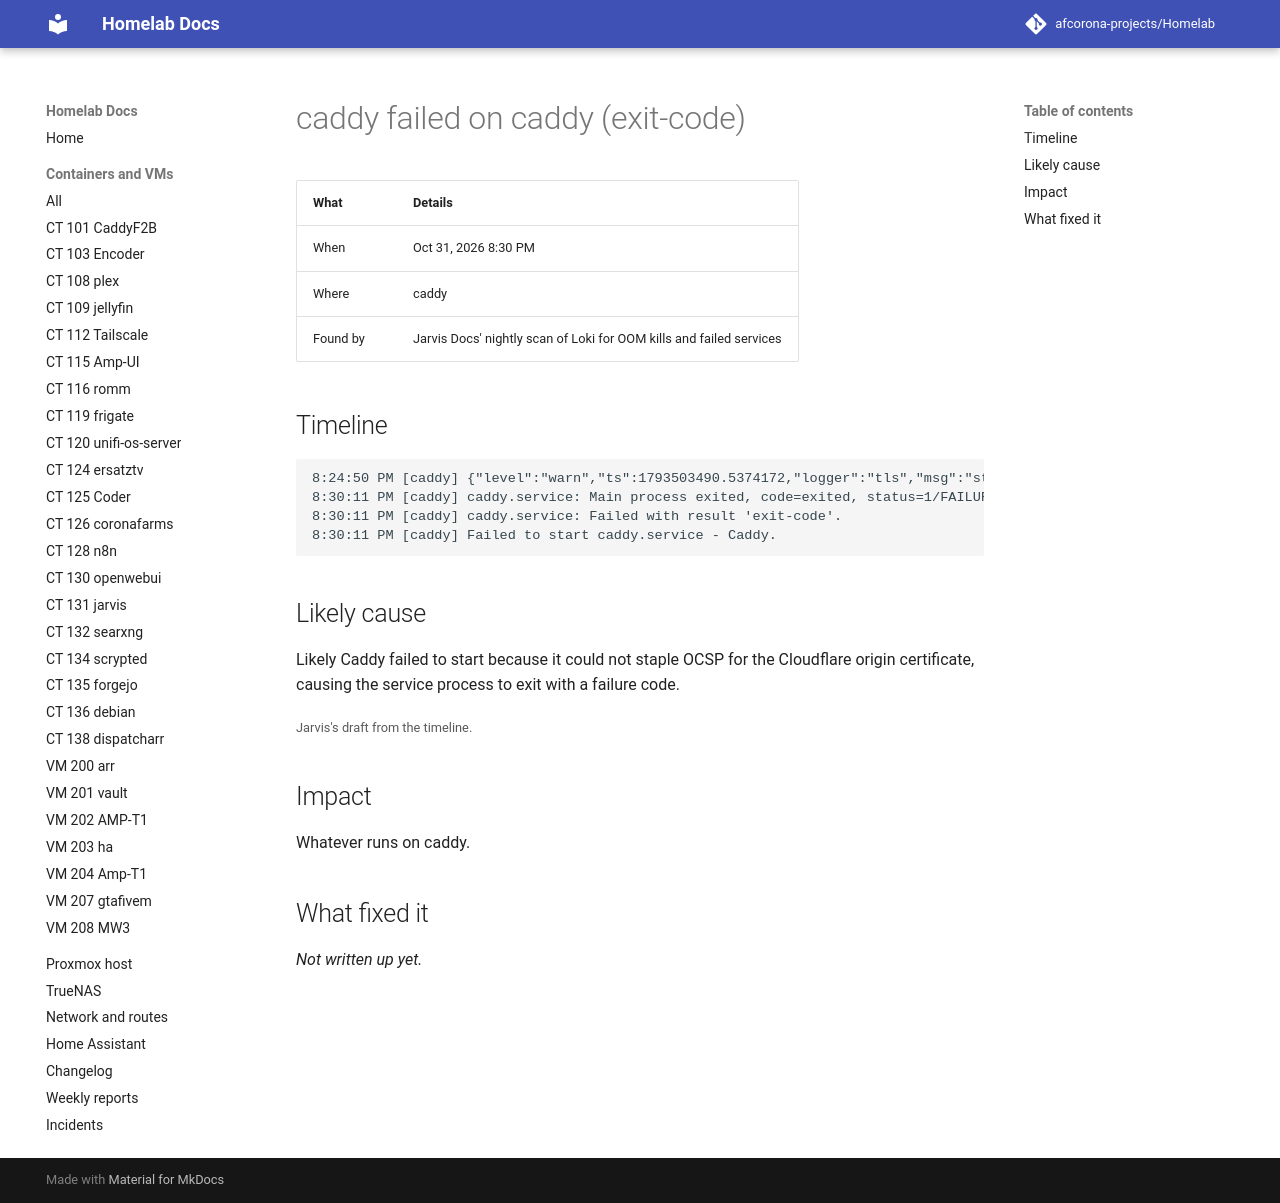

repository: afcorona-projects/Homelab · page: incidents/2026-10-31-2030-caddy-failed/index.html · generator: mkdocs

# caddy failed on caddy (exit-code)

| What | Details |
|---|---|
| When | Oct 31, 2026 8:30 PM |
| Where | caddy |
| Found by | Jarvis Docs' nightly scan of Loki for OOM kills and failed services |

## Timeline

```text
8:24:50 PM [caddy] {"level":"warn","ts":1793503490.5374172,"logger":"tls","msg":"stapling OCSP","error":"no OCSP stapling for [cloudflare origin certificate *.coronafarms.com coronafarms.com]: no URL to issuing certificate"} (×2)
8:30:11 PM [caddy] caddy.service: Main process exited, code=exited, status=1/FAILURE
8:30:11 PM [caddy] caddy.service: Failed with result 'exit-code'.
8:30:11 PM [caddy] Failed to start caddy.service - Caddy.
```

## Likely cause

Likely Caddy failed to start because it could not staple OCSP for the Cloudflare origin certificate, causing the service process to exit with a failure code.

<small>Jarvis's draft from the timeline.</small>

## Impact

Whatever runs on caddy.

## What fixed it

_Not written up yet._
